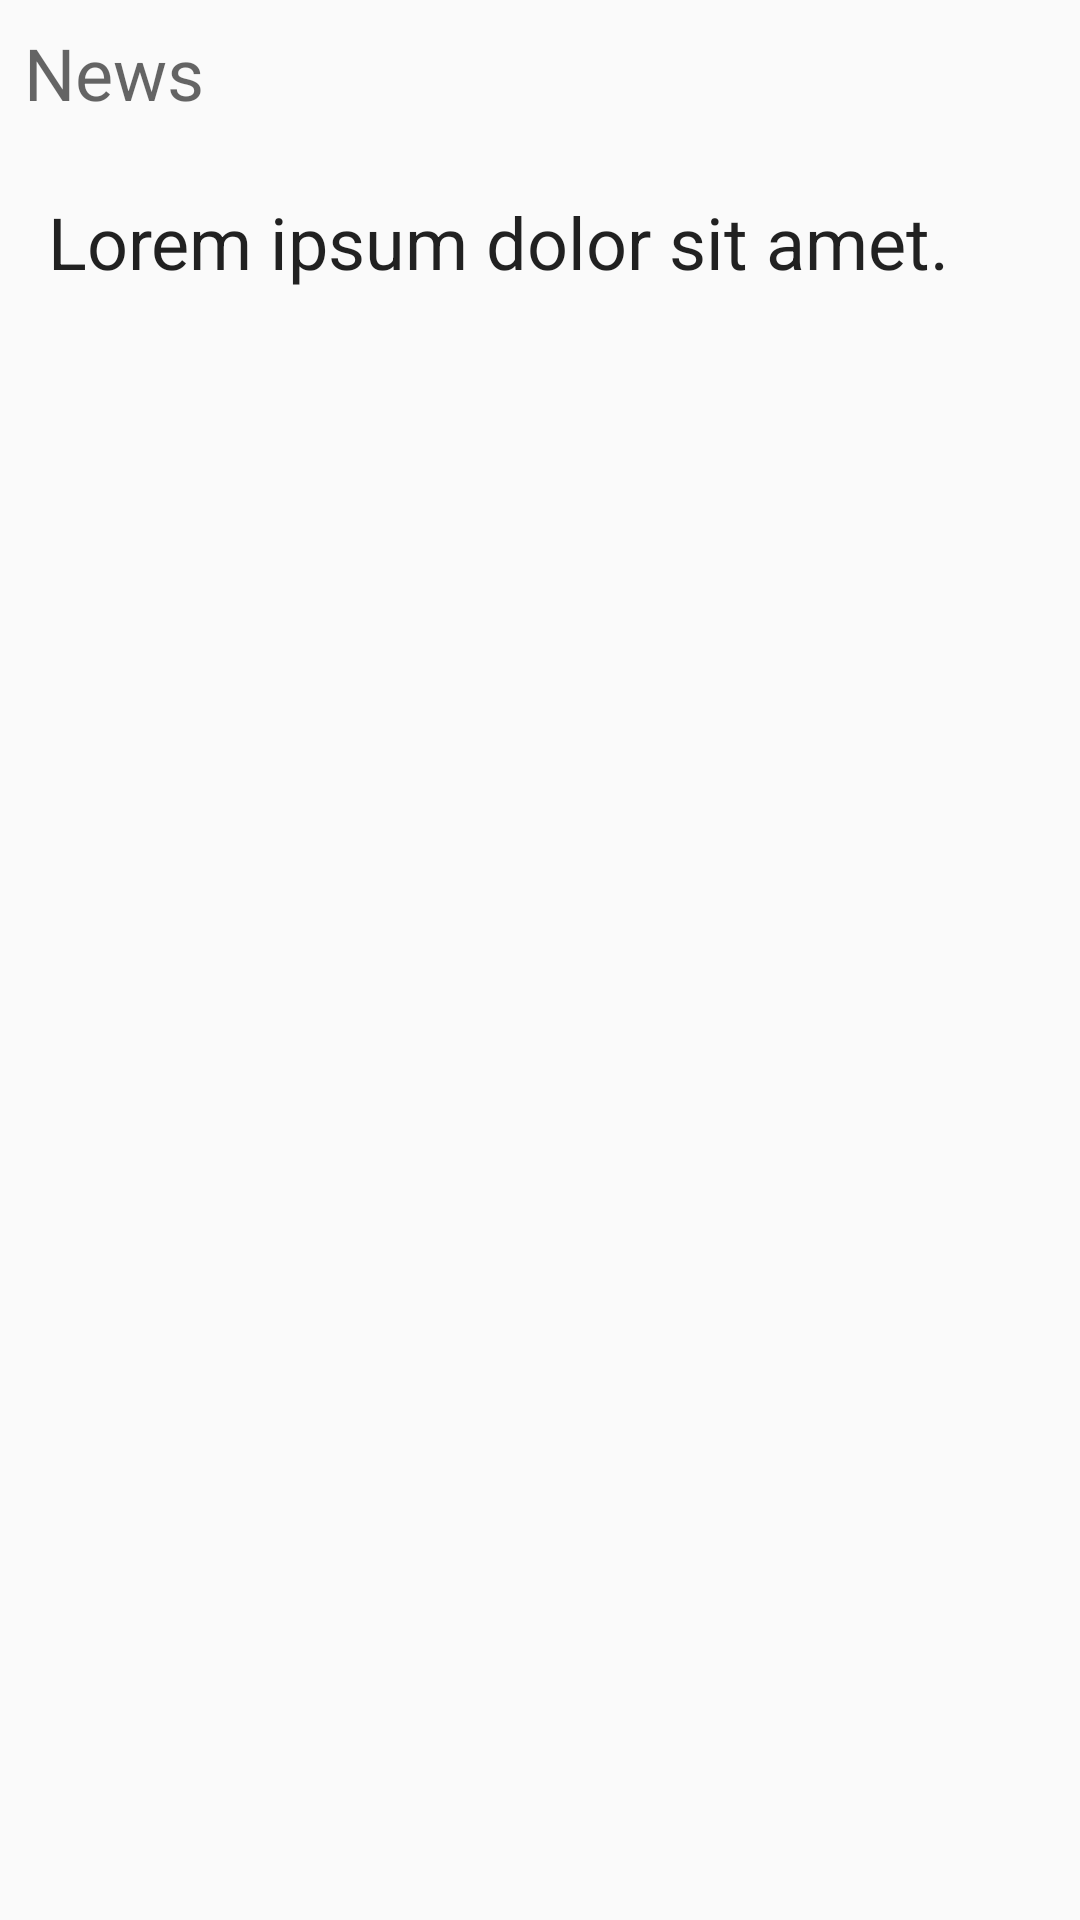

Write the Android layout XML for this screen, with the resource values it uses.
<!-- AndroidManifest.xml: application theme AppTheme -->
<!-- res/layout/activity_detail.xml -->
<?xml version="1.0" encoding="utf-8"?>
<ScrollView
    xmlns:android="http://schemas.android.com/apk/res/android"
    xmlns:tools="http://schemas.android.com/tools"
    android:layout_width="match_parent"
    android:layout_height="match_parent"
    tools:context=".DetailActivity">

    <RelativeLayout
        android:layout_width="match_parent"
        android:layout_height="wrap_content">

            <ImageView
                android:layout_width="wrap_content"
                android:layout_height="wrap_content"
                android:id="@+id/sportsImageDetail"
                android:adjustViewBounds="true"
            />

            <TextView
                android:layout_width="wrap_content"
                android:layout_height="wrap_content"
                android:id="@+id/titleDetail"
                android:layout_alignBottom="@id/sportsImageDetail"
                android:theme="@style/ThemeOverlay.AppCompat.Dark"
                android:text="@string/title_placeholder"
                android:padding="8dp"
                style="@style/SportsTitle"/>

            <TextView
                android:layout_width="wrap_content"
                android:layout_height="wrap_content"
                android:id="@+id/newsTitleDetail"
                android:layout_below="@id/sportsImageDetail"
                android:textColor="?android:textColorSecondary"
                android:text="@string/news_placeholder"
                android:padding="8dp"
                style="@style/SportsDetailTitle" />

            <TextView
                android:layout_width="wrap_content"
                android:layout_height="wrap_content"
                android:id="@+id/subTitleDetail"
                android:layout_below="@id/newsTitleDetail"
                android:text="Lorem ipsum dolor sit amet."
                android:padding="16dp"
                style="@style/SportsDetailTitle" />

    </RelativeLayout>

</ScrollView>
<!-- resources referenced by this layout -->
<resources>
  <string name="news_placeholder">News</string>
  <string name="title_placeholder">Title</string>
  <style name="SportsDetailTitle">
          <item name="android:textAppearance">@style/TextAppearance.AppCompat.Headline</item>
      </style>
  <style name="SportsTitle">
          <item name="android:textAppearance">@style/TextAppearance.AppCompat.Headline</item>
      </style>
  <style name="AppTheme" parent="Theme.AppCompat.DayNight.DarkActionBar">
          
          <item name="colorPrimary">@color/colorPrimary</item>
          <item name="colorPrimaryDark">@color/colorPrimaryDark</item>
          <item name="colorAccent">@color/colorAccent</item>
      </style>
  <color name="colorPrimary">#00acc1</color>
  <color name="colorPrimaryDark">#007c91</color>
  <color name="colorAccent">#ff3d00</color>
</resources>
